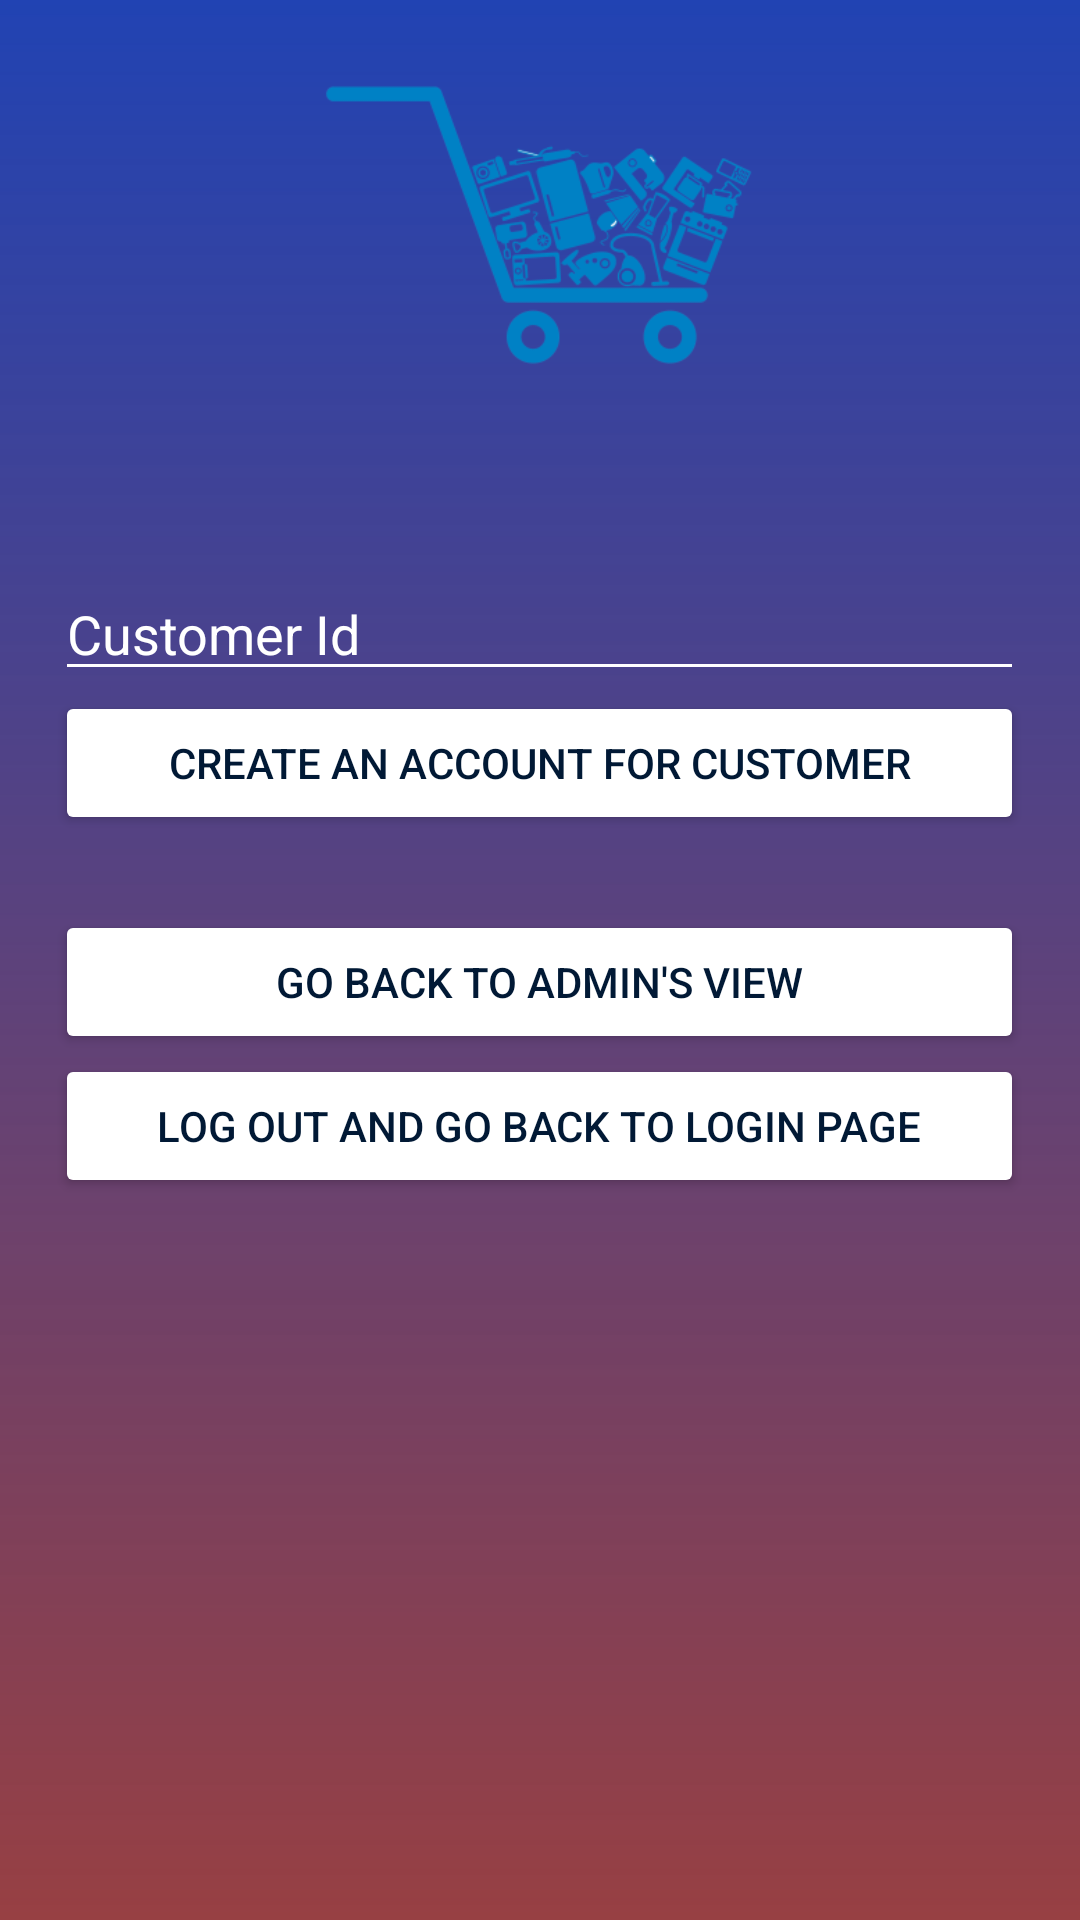

This screen was rendered from an Android layout file. Write that file and the resources it references.
<!-- AndroidManifest.xml: application theme AppTheme -->
<!-- res/layout/activity_make_account.xml -->
<?xml version="1.0" encoding="utf-8"?>
<LinearLayout xmlns:android="http://schemas.android.com/apk/res/android"
    android:orientation="vertical" android:layout_width="match_parent"
    android:layout_height="match_parent"
    android:weightSum="1"
    xmlns:app="http://schemas.android.com/apk/res-auto"
    xmlns:tools="http://schemas.android.com/tools"
    app:layout_behavior="@string/appbar_scrolling_view_behavior"
    tools:context="com.example.lenovo.salestest.makeAccountActivity"
    android:background="@drawable/phase3">

    <ImageView
        android:layout_width="200dp"
        android:layout_height="150dp"
        android:layout_gravity="center"
        android:layout_marginBottom="10dp"
        android:src="@mipmap/cart1" />

    <TextView
        android:id="@+id/showCusAccountInfo"
        android:layout_width="match_parent"
        android:layout_height="wrap_content"
        android:layout_gravity="center"
        android:layout_margin="5dp"
        android:textAlignment="center"
        android:textColor="@color/white" />

    <EditText
        android:id="@+id/inputCusId"
        android:layout_width="323dp"
        android:layout_gravity="center"
        android:layout_height="wrap_content"
        android:ems="10"
        android:inputType="textPersonName"
        android:textColor="@color/white"
        android:textColorHint="@color/white"
        android:backgroundTint="@color/white"
        android:hint="Customer Id" />

    <Button
        android:id="@+id/buttonAdminAddItem"
        android:layout_width="323dp"
        android:layout_gravity="center"
        android:layout_height="wrap_content"
        android:textColor="@color/blue5"
        android:backgroundTint="@color/white"
        android:onClick="makeAccount"
        android:text="Create an Account for customer" />

    <Button
        android:id="@+id/buttonBack"
        android:layout_width="323dp"
        android:layout_marginTop="25dp"
        android:layout_gravity="center"
        android:layout_height="wrap_content"
        android:textColor="@color/blue5"
        android:backgroundTint="@color/white"
        android:onClick="goAdminView"
        android:text="Go Back to Admin's view" />

    <Button
        android:id="@+id/buttonLogOut"
        android:layout_width="323dp"
        android:layout_gravity="center"
        android:layout_height="wrap_content"
        android:textColor="@color/blue5"
        android:backgroundTint="@color/white"
        android:onClick="logOut"
        android:text="Log Out and Go Back to Login Page" />

</LinearLayout>
<!-- resources referenced by this layout -->
<resources>
  <color name="blue5">#011935</color>
  <color name="white">#FFFFFF</color>
  <!-- drawable phase3 (drawable) -->
  <?xml version="1.0" encoding="utf-8"?>
  <shape xmlns:android="http://schemas.android.com/apk/res/android">
  
      <gradient
          android:startColor="#2143b3"
          android:endColor="#bf760105"
          android:angle ="-90"
          />
  
  </shape>
  <!-- mipmap cart1: png bitmap (mipmap-hdpi, 8296 bytes) -->
  <style name="AppTheme" parent="Theme.AppCompat.Light.DarkActionBar">
          
          <item name="colorPrimary">@color/blue5</item>
          <item name="colorPrimaryDark">@color/black</item>
          <item name="colorAccent">@color/blue5</item>
      </style>
  <color name="black">#000000</color>
</resources>
